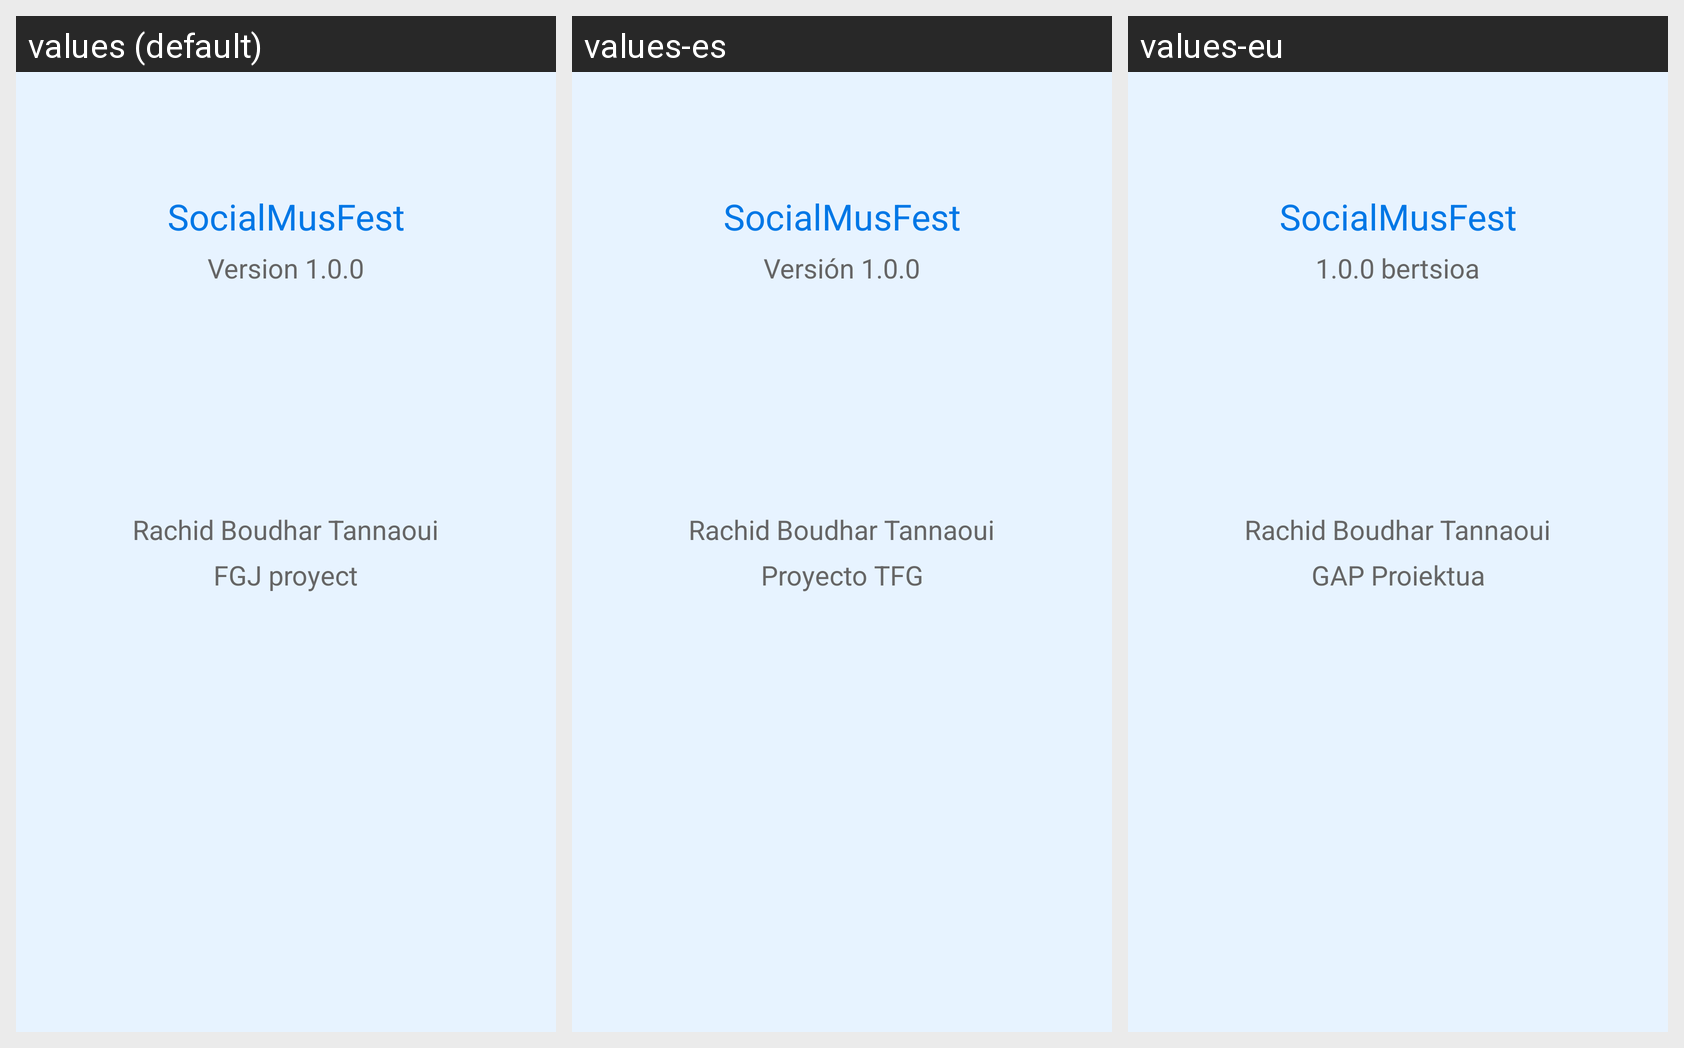

Translations of the strings shown on this Android screen, per locale in the grid:
Android screen res/layout/activity_version.xml rendered under 3 locales, left to right: values (default), values-es, values-eu. Device: Nexus 5 (rendered at 1080×1920; each locale shown at half size, 540×960, under a caption strip naming it); theme AppTheme.
Strings drawn on this screen, with the default value and each locale's value (text and hints the layout hard-codes, and strings that could not be matched under every locale, appear in the picture but are not listed):

app_name
  values: SocialMusFest
  values-es: SocialMusFest
  values-eu: SocialMusFest

version_text_version
  values: Version 1.0.0
  values-es: Versión 1.0.0
  values-eu: 1.0.0 bertsioa

version_text_autor
  values: Rachid Boudhar Tannaoui
  values-es: Rachid Boudhar Tannaoui
  values-eu: Rachid Boudhar Tannaoui

version_text_info
  values: FGJ proyect
  values-es: Proyecto TFG
  values-eu: GAP Proiektua
